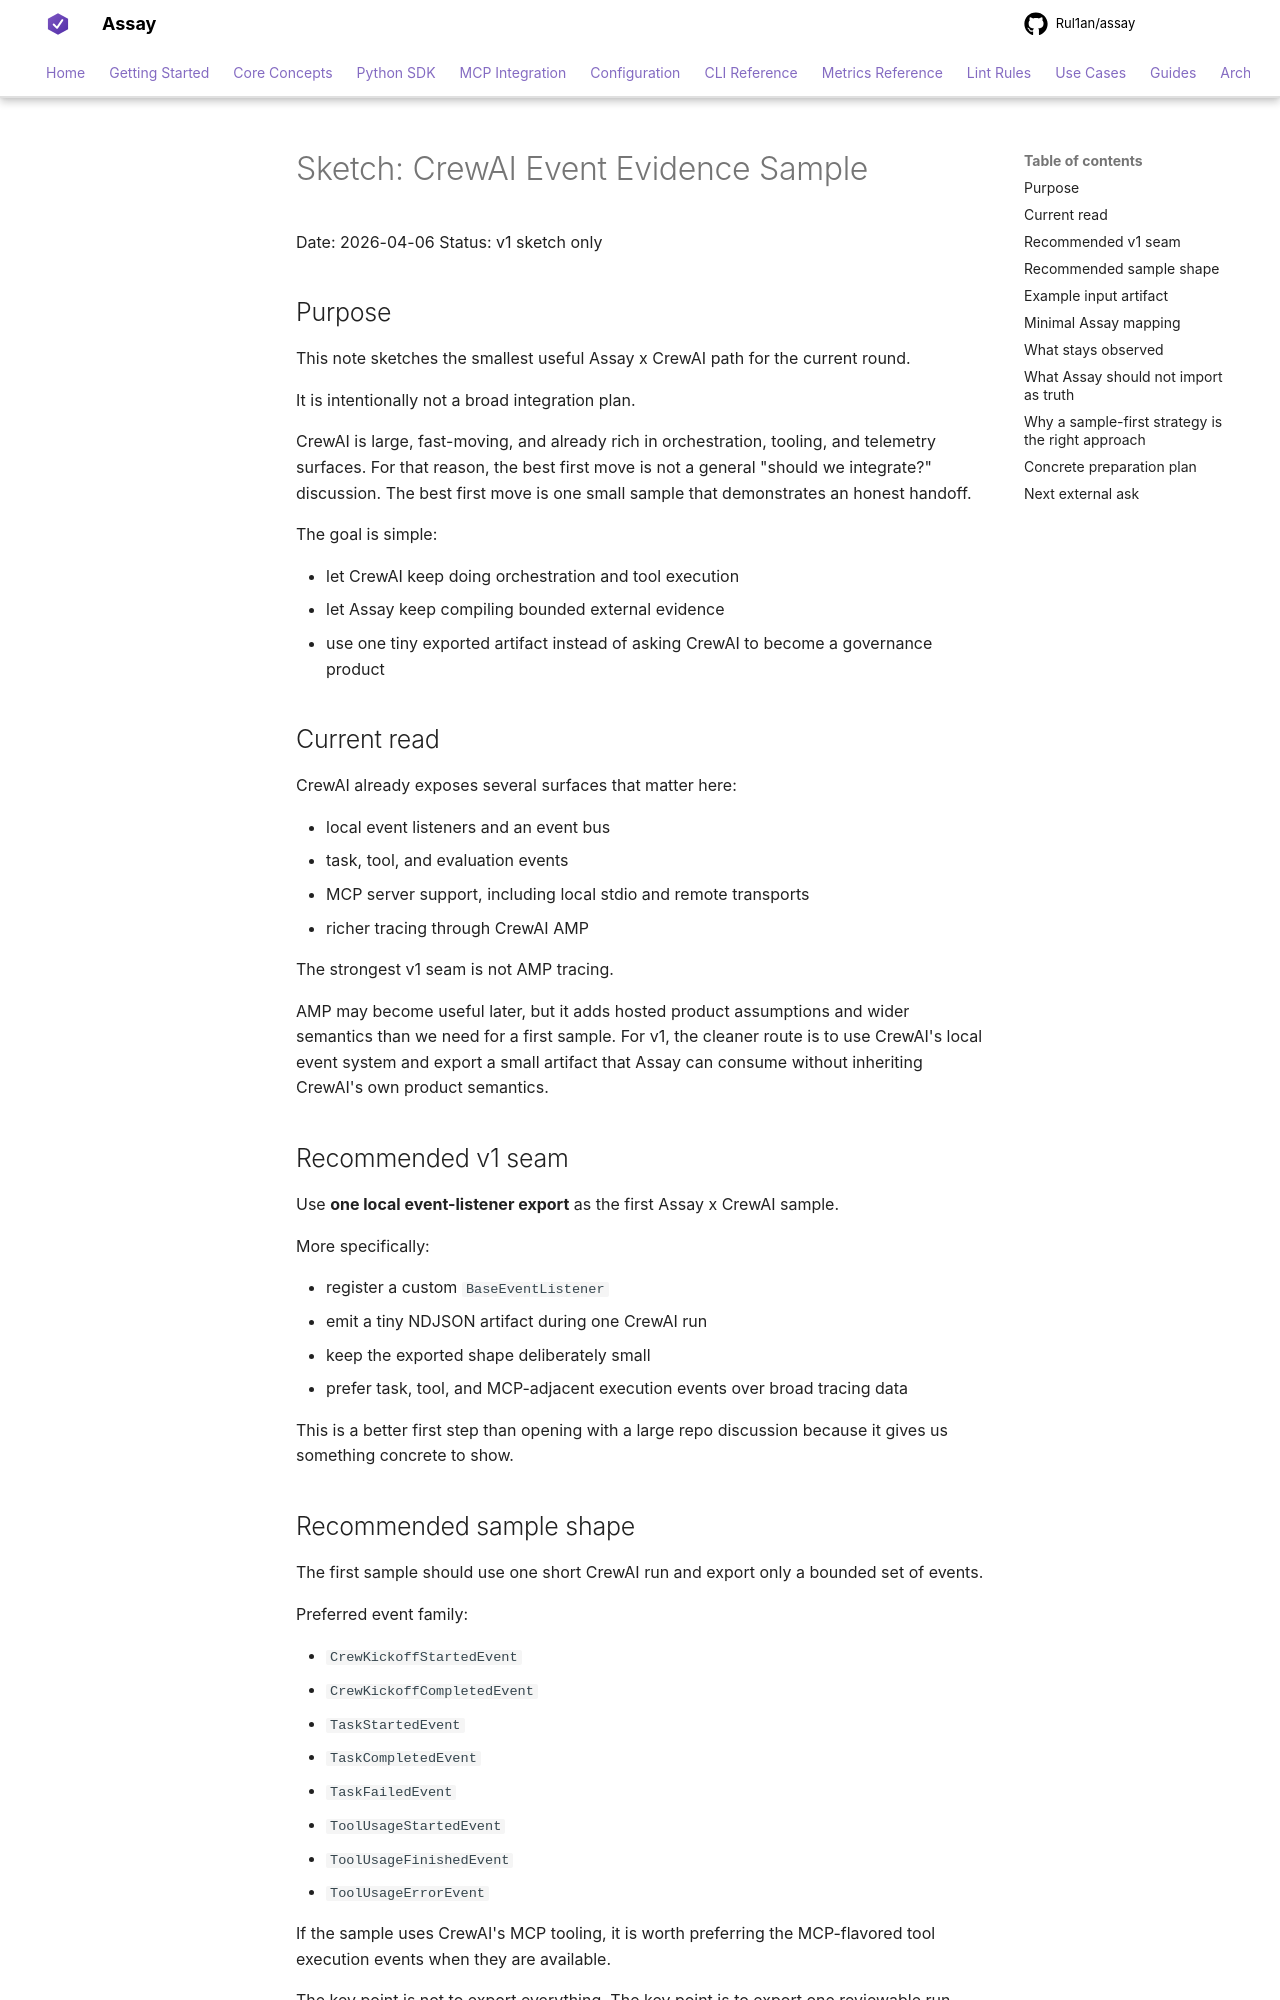

repository: Rul1an/assay · page: architecture/SKETCH-CREWAI-EVENT-EVIDENCE-SAMPLE-2026q2/index.html · generator: mkdocs

# Sketch: CrewAI Event Evidence Sample

Date: 2026-04-06
Status: v1 sketch only

## Purpose

This note sketches the smallest useful Assay x CrewAI path for the current
round.

It is intentionally not a broad integration plan.

CrewAI is large, fast-moving, and already rich in orchestration, tooling, and
telemetry surfaces. For that reason, the best first move is not a general
"should we integrate?" discussion. The best first move is one small sample
that demonstrates an honest handoff.

The goal is simple:

- let CrewAI keep doing orchestration and tool execution
- let Assay keep compiling bounded external evidence
- use one tiny exported artifact instead of asking CrewAI to become a
  governance product

## Current read

CrewAI already exposes several surfaces that matter here:

- local event listeners and an event bus
- task, tool, and evaluation events
- MCP server support, including local stdio and remote transports
- richer tracing through CrewAI AMP

The strongest v1 seam is not AMP tracing.

AMP may become useful later, but it adds hosted product assumptions and wider
semantics than we need for a first sample. For v1, the cleaner route is to use
CrewAI's local event system and export a small artifact that Assay can consume
without inheriting CrewAI's own product semantics.

## Recommended v1 seam

Use **one local event-listener export** as the first Assay x CrewAI sample.

More specifically:

- register a custom `BaseEventListener`
- emit a tiny NDJSON artifact during one CrewAI run
- keep the exported shape deliberately small
- prefer task, tool, and MCP-adjacent execution events over broad tracing data

This is a better first step than opening with a large repo discussion because
it gives us something concrete to show.

## Recommended sample shape

The first sample should use one short CrewAI run and export only a bounded set
of events.

Preferred event family:

- `CrewKickoffStartedEvent`
- `CrewKickoffCompletedEvent`
- `TaskStartedEvent`
- `TaskCompletedEvent`
- `TaskFailedEvent`
- `ToolUsageStartedEvent`
- `ToolUsageFinishedEvent`
- `ToolUsageErrorEvent`

If the sample uses CrewAI's MCP tooling, it is worth preferring the MCP-flavored
tool execution events when they are available.

The key point is not to export everything. The key point is to export one
reviewable run artifact with enough structure to prove the evidence handoff is
real.
